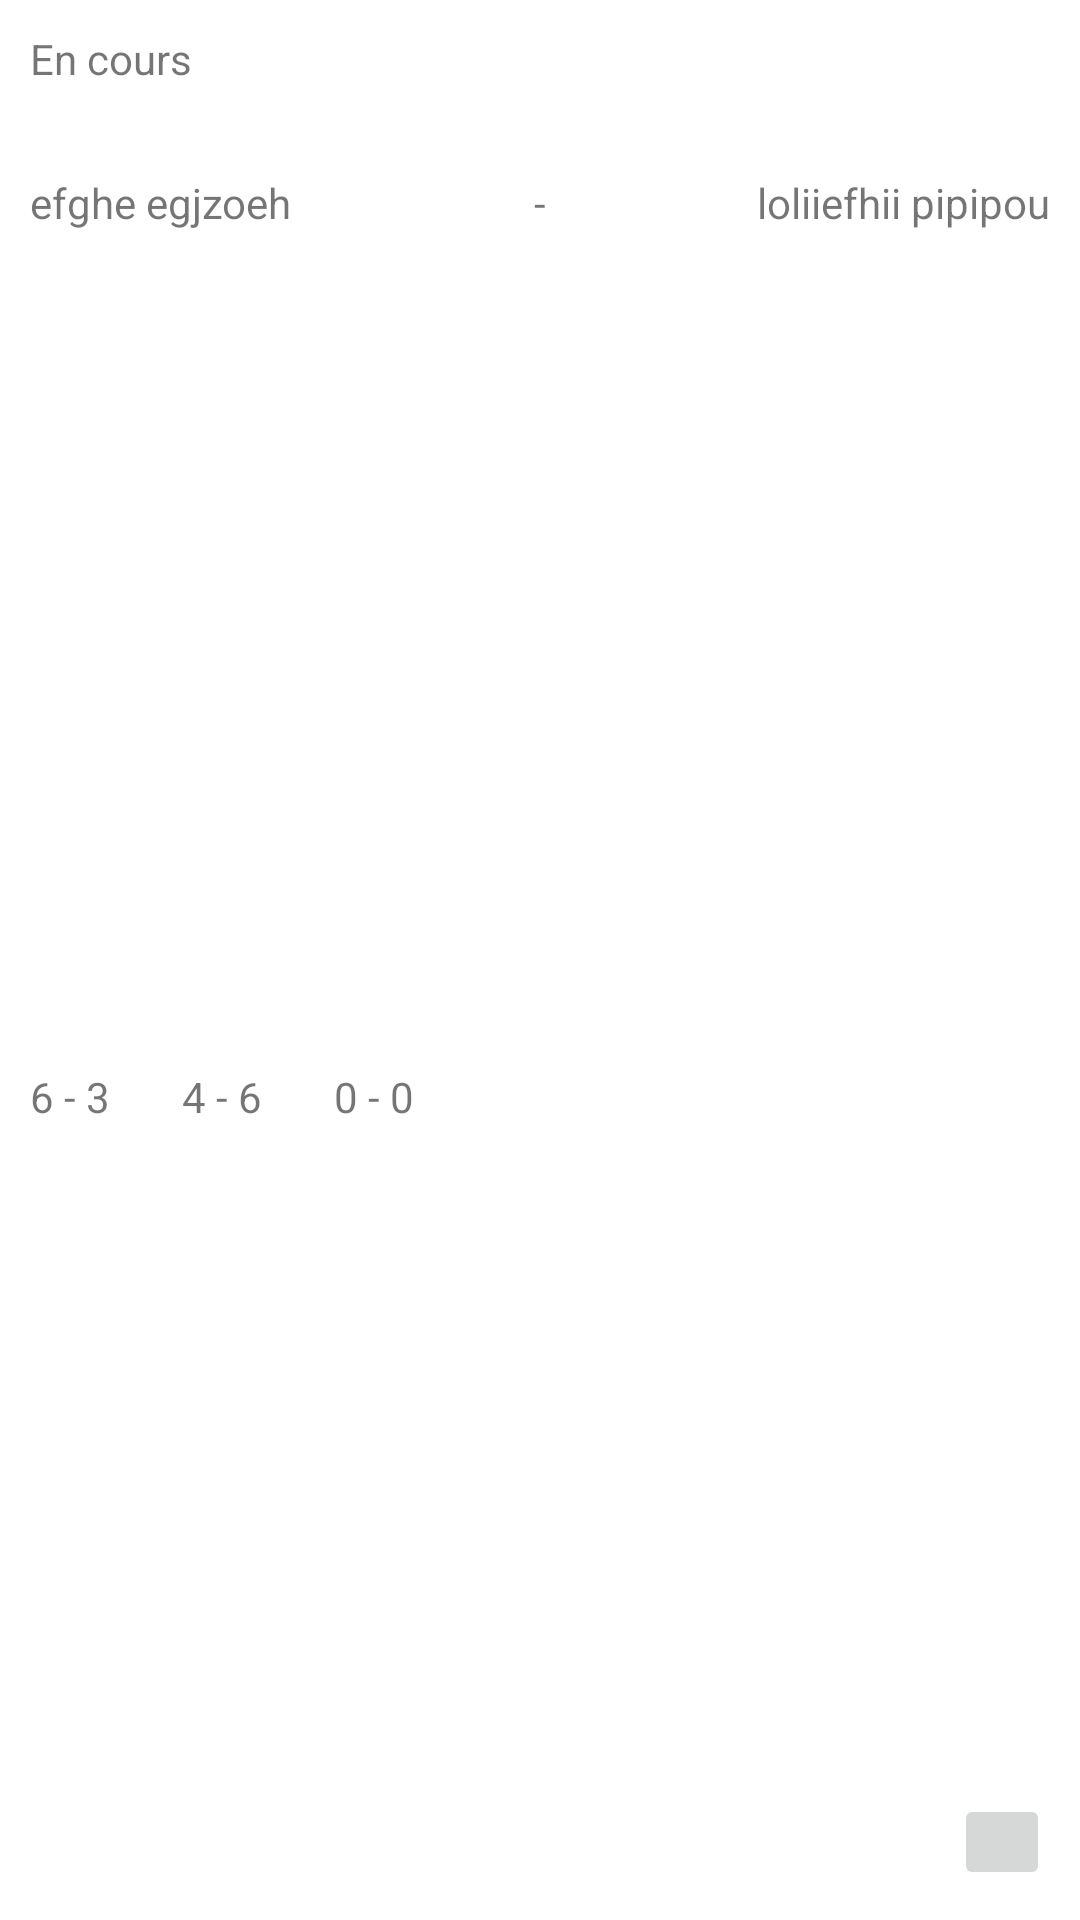

Produce the Android XML layout that renders to this screen, including the resource entries it uses.
<!-- AndroidManifest.xml: application theme Theme.TennisBet -->
<!-- res/layout/match_item.xml -->
<?xml version="1.0" encoding="utf-8"?>
<androidx.constraintlayout.widget.ConstraintLayout xmlns:android="http://schemas.android.com/apk/res/android"
    xmlns:app="http://schemas.android.com/apk/res-auto"
    xmlns:tools="http://schemas.android.com/tools"
    android:layout_width="match_parent"
    android:layout_height="wrap_content" >

    <TextView
        android:id="@+id/matchState"
        android:layout_width="0dp"
        android:layout_height="wrap_content"
        android:layout_marginStart="10dp"
        android:layout_marginTop="10dp"
        android:text="En cours"
        app:layout_constraintEnd_toEndOf="parent"
        app:layout_constraintStart_toStartOf="parent"
        app:layout_constraintTop_toTopOf="parent" />

    <TextView
        android:id="@+id/namePlayer1"
        android:layout_width="wrap_content"
        android:layout_height="wrap_content"
        android:layout_marginStart="10dp"
        android:layout_marginTop="29dp"
        android:text="efghe egjzoeh"
        app:layout_constraintStart_toStartOf="parent"
        app:layout_constraintTop_toBottomOf="@+id/matchState" />

    <TextView
        android:id="@+id/namePlayer2"
        android:layout_width="wrap_content"
        android:layout_height="wrap_content"
        android:layout_marginTop="29dp"
        android:layout_marginEnd="10dp"
        android:text="loliiefhii pipipou"
        app:layout_constraintEnd_toEndOf="parent"
        app:layout_constraintTop_toBottomOf="@+id/matchState" />

    <TextView
        android:id="@+id/tilt"
        android:layout_width="wrap_content"
        android:layout_height="wrap_content"
        android:layout_marginTop="29dp"
        android:text="-"
        app:layout_constraintEnd_toEndOf="parent"
        app:layout_constraintStart_toStartOf="parent"
        app:layout_constraintTop_toBottomOf="@+id/matchState" />

    <TextView
        android:id="@+id/scoreSet1"
        android:layout_width="wrap_content"
        android:layout_height="wrap_content"
        android:layout_marginStart="10dp"
        android:layout_marginTop="24dp"
        android:layout_marginBottom="10dp"
        android:text="6 - 3"
        app:layout_constraintBottom_toBottomOf="parent"
        app:layout_constraintStart_toStartOf="parent"
        app:layout_constraintTop_toBottomOf="@+id/namePlayer1" />

    <TextView
        android:id="@+id/scoreSet2"
        android:layout_width="wrap_content"
        android:layout_height="wrap_content"
        android:layout_marginStart="24dp"
        android:layout_marginTop="24dp"
        android:layout_marginBottom="10dp"
        android:text="4 - 6"
        app:layout_constraintBottom_toBottomOf="parent"
        app:layout_constraintStart_toEndOf="@+id/scoreSet1"
        app:layout_constraintTop_toBottomOf="@+id/namePlayer1" />

    <TextView
        android:id="@+id/scoreSet3"
        android:layout_width="wrap_content"
        android:layout_height="wrap_content"
        android:layout_marginStart="24dp"
        android:layout_marginTop="24dp"
        android:layout_marginBottom="10dp"
        android:text="0 - 0"
        android:textAlignment="center"
        app:layout_constraintBottom_toBottomOf="parent"
        app:layout_constraintStart_toEndOf="@+id/scoreSet2"
        app:layout_constraintTop_toBottomOf="@+id/namePlayer1" />

    <ImageButton
        android:id="@+id/favButton"
        android:layout_width="32dp"
        android:layout_height="32dp"
        android:layout_marginEnd="10dp"
        android:layout_marginBottom="10dp"
        app:layout_constraintBottom_toBottomOf="parent"
        app:layout_constraintEnd_toEndOf="parent"
        tools:srcCompat="@tools:sample/avatars" />
</androidx.constraintlayout.widget.ConstraintLayout>
<!-- resources referenced by this layout -->
<resources>
  <style name="Theme.TennisBet" parent="Theme.MaterialComponents.DayNight.DarkActionBar">
          
          <item name="colorPrimary">@color/purple_500</item>
          <item name="colorPrimaryVariant">@color/purple_700</item>
          <item name="colorOnPrimary">@color/white</item>
          
          <item name="colorSecondary">@color/teal_200</item>
          <item name="colorSecondaryVariant">@color/teal_700</item>
          <item name="colorOnSecondary">@color/black</item>
          
          <item name="android:statusBarColor">?attr/colorPrimaryVariant</item>
          
      </style>
  <!-- not gathered from this repository: default colours our renderer supplied (Android Studio template values) -->
  <color name="purple_500">#FF6200EE</color>
  <color name="purple_700">#FF3700B3</color>
  <color name="teal_200">#FF03DAC5</color>
  <color name="teal_700">#FF018786</color>
  <color name="black">#FF000000</color>
  <color name="white">#FFFFFFFF</color>
</resources>
